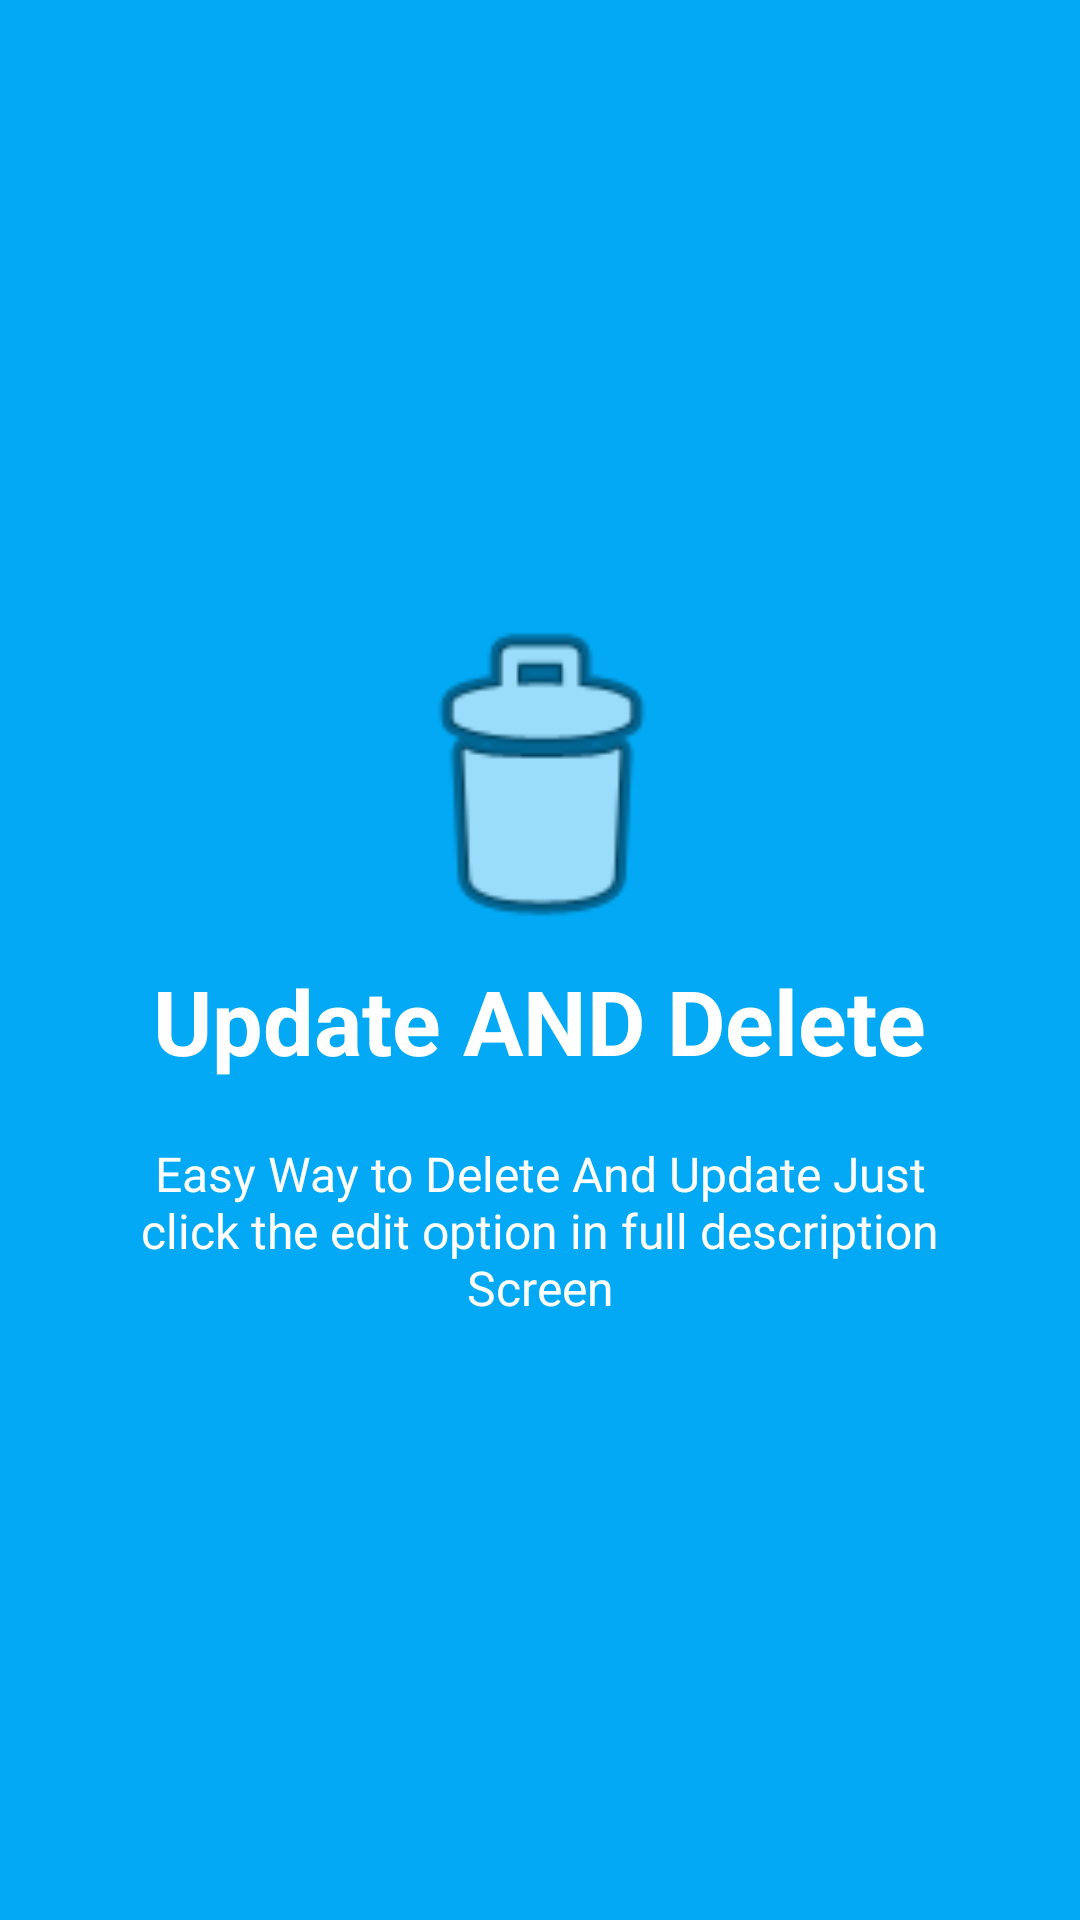

Write the Android layout XML for this screen, with the resource values it uses.
<!-- AndroidManifest.xml: application theme AppTheme -->
<!-- res/layout/welcome_slide3.xml -->
<?xml version="1.0" encoding="utf-8"?>
<RelativeLayout xmlns:android="http://schemas.android.com/apk/res/android"
    xmlns:app="http://schemas.android.com/apk/res-auto"
    android:layout_width="match_parent"
    android:layout_height="match_parent"
    android:background="@color/bg_screen3">

    <LinearLayout
        android:layout_width="wrap_content"
        android:layout_height="wrap_content"
        android:layout_centerInParent="true"
        android:gravity="center_horizontal"
        android:orientation="vertical">

        <ImageView
            android:layout_width="@dimen/img_width_height"
            android:layout_height="@dimen/img_width_height"

            app:srcCompat="@android:drawable/ic_menu_delete" />

        <TextView
            android:layout_width="wrap_content"
            android:layout_height="wrap_content"
            android:text="@string/slide_3_title"
            android:textColor="@android:color/white"
            android:textSize="@dimen/slide_title"
            android:textStyle="bold" />

        <TextView
            android:layout_width="wrap_content"
            android:layout_height="wrap_content"
            android:layout_marginTop="20dp"
            android:paddingLeft="@dimen/desc_padding"
            android:paddingRight="@dimen/desc_padding"
            android:text="@string/slide_3_desc"
            android:textAlignment="center"
            android:textColor="@android:color/white"
            android:textSize="@dimen/slide_desc" />

    </LinearLayout>

</RelativeLayout>
<!-- resources referenced by this layout -->
<resources>
  <color name="bg_screen3">#03A9F4</color>
  <dimen name="desc_padding">40dp</dimen>
  <dimen name="img_width_height">120dp</dimen>
  <dimen name="slide_desc">16dp</dimen>
  <dimen name="slide_title">30dp</dimen>
  <string name="slide_3_desc">Easy Way to Delete And Update Just click the edit option in full description Screen</string>
  <string name="slide_3_title">Update AND Delete</string>
  <style name="AppTheme" parent="Theme.AppCompat.Light.DarkActionBar">
          
          <item name="colorPrimary">@color/colorPrimary</item>
          <item name="colorPrimaryDark">@color/colorPrimaryDark</item>
          <item name="colorAccent">@color/colorAccent</item>
      </style>
  <color name="colorPrimary">#01579B</color>
  <color name="colorPrimaryDark">#1565C0</color>
  <color name="colorAccent">#2196F3</color>
</resources>
